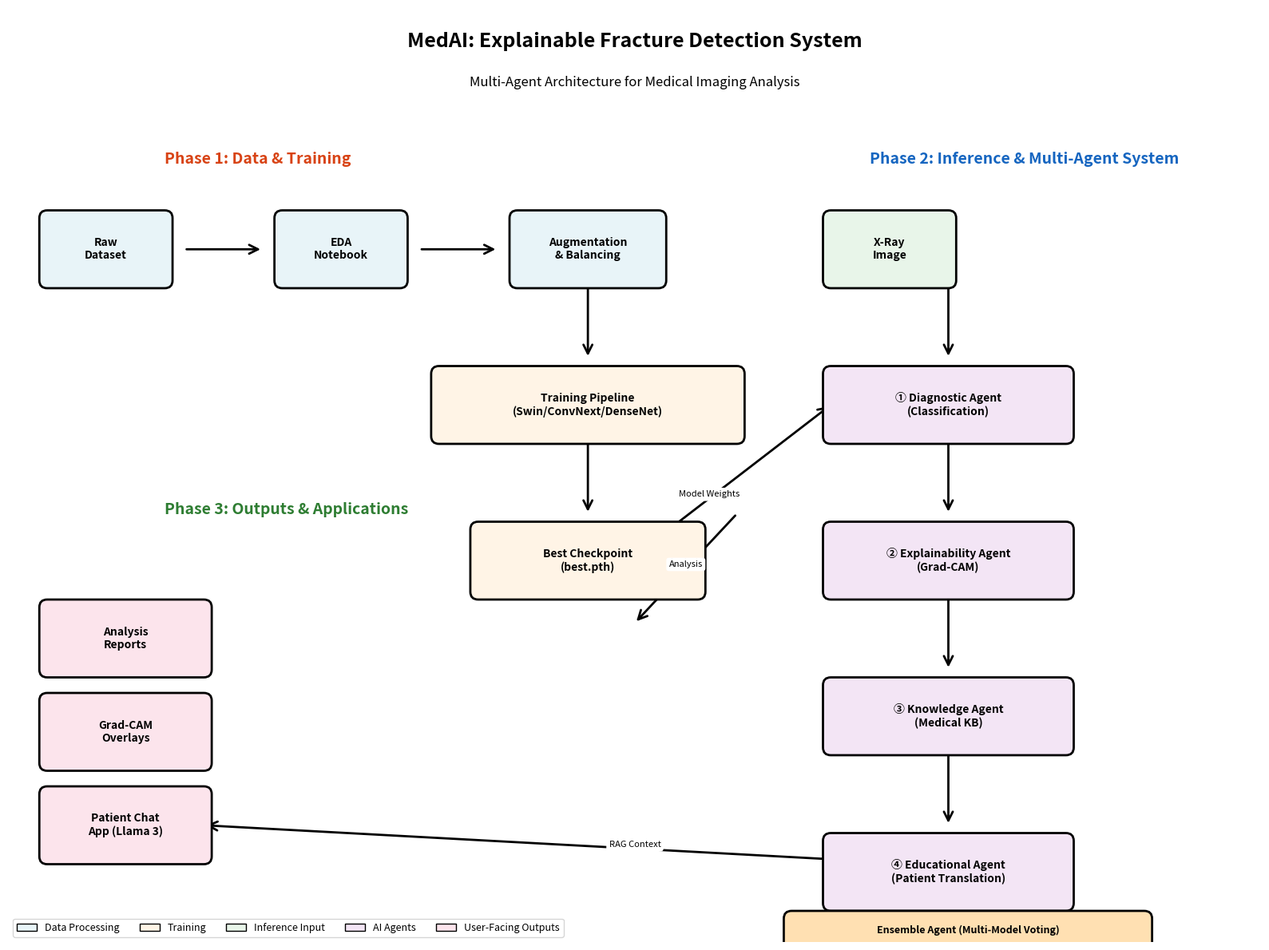

Python code for this plot: (Note: this script raises an exception after producing the figure.)
import matplotlib.pyplot as plt
import matplotlib.patches as mpatches
from matplotlib.patches import FancyBboxPatch, FancyArrowPatch
import numpy as np

# Set up the figure
fig, ax = plt.subplots(figsize=(16, 12))
ax.set_xlim(0, 16)
ax.set_ylim(0, 12)
ax.axis('off')

# Define colors
color_data = '#E8F4F8'
color_training = '#FFF4E6'
color_inference = '#E8F5E9'
color_agents = '#F3E5F5'
color_output = '#FCE4EC'

# Helper function to create boxes
def create_box(ax, x, y, width, height, text, color, fontsize=10, style='round'):
    box = FancyBboxPatch((x, y), width, height,
                         boxstyle=f"{style},pad=0.1",
                         edgecolor='black', facecolor=color,
                         linewidth=2, zorder=2)
    ax.add_patch(box)
    ax.text(x + width/2, y + height/2, text,
           ha='center', va='center', fontsize=fontsize,
           weight='bold', zorder=3)
    return box

# Helper function to create arrows
def create_arrow(ax, x1, y1, x2, y2, label='', style='->'):
    arrow = FancyArrowPatch((x1, y1), (x2, y2),
                           arrowstyle=style, color='black',
                           linewidth=2, zorder=1,
                           mutation_scale=20)
    ax.add_patch(arrow)
    if label:
        mid_x, mid_y = (x1 + x2) / 2, (y1 + y2) / 2
        ax.text(mid_x, mid_y, label, fontsize=8,
               ha='center', va='bottom',
               bbox=dict(boxstyle='round,pad=0.3', facecolor='white', edgecolor='none'))

# Title
ax.text(8, 11.5, 'MedAI: Explainable Fracture Detection System',
       ha='center', fontsize=18, weight='bold')
ax.text(8, 11, 'Multi-Agent Architecture for Medical Imaging Analysis',
       ha='center', fontsize=12, style='italic')

# ============= PHASE 1: DATA & TRAINING =============
ax.text(2, 10, 'Phase 1: Data & Training', fontsize=14, weight='bold', color='#D84315')

# Data Input
create_box(ax, 0.5, 8.5, 1.5, 0.8, 'Raw\nDataset', color_data)
create_arrow(ax, 2.25, 8.9, 3.25, 8.9)

# EDA
create_box(ax, 3.5, 8.5, 1.5, 0.8, 'EDA\nNotebook', color_data)
create_arrow(ax, 5.25, 8.9, 6.25, 8.9)

# Preprocessing
create_box(ax, 6.5, 8.5, 1.8, 0.8, 'Augmentation\n& Balancing', color_data)

# Training Pipeline
create_arrow(ax, 7.4, 8.5, 7.4, 7.5)
create_box(ax, 5.5, 6.5, 3.8, 0.8, 'Training Pipeline\n(Swin/ConvNext/DenseNet)', color_training)

# Checkpoints
create_arrow(ax, 7.4, 6.5, 7.4, 5.5)
create_box(ax, 6, 4.5, 2.8, 0.8, 'Best Checkpoint\n(best.pth)', color_training)

# ============= PHASE 2: INFERENCE & AGENTS =============
ax.text(11, 10, 'Phase 2: Inference & Multi-Agent System', fontsize=14, weight='bold', color='#1565C0')

# Input Image
create_box(ax, 10.5, 8.5, 1.5, 0.8, 'X-Ray\nImage', color_inference)
create_arrow(ax, 12, 8.5, 12, 7.5)

# Agent 1: Diagnostic
create_box(ax, 10.5, 6.5, 3, 0.8, '① Diagnostic Agent\n(Classification)', color_agents)
create_arrow(ax, 12, 6.5, 12, 5.5)

# Agent 2: Explainability
create_box(ax, 10.5, 4.5, 3, 0.8, '② Explainability Agent\n(Grad-CAM)', color_agents)
create_arrow(ax, 12, 4.5, 12, 3.5)

# Agent 3: Knowledge
create_box(ax, 10.5, 2.5, 3, 0.8, '③ Knowledge Agent\n(Medical KB)', color_agents)

# Agent 4: Educational
create_arrow(ax, 12, 2.5, 12, 1.5)
create_box(ax, 10.5, 0.5, 3, 0.8, '④ Educational Agent\n(Patient Translation)', color_agents)

# ============= PHASE 3: OUTPUTS =============
ax.text(2, 5.5, 'Phase 3: Outputs & Applications', fontsize=14, weight='bold', color='#2E7D32')

# Analysis Output
create_box(ax, 0.5, 3.5, 2, 0.8, 'Analysis\nReports', color_output)

# Grad-CAM Visualizations
create_box(ax, 0.5, 2.3, 2, 0.8, 'Grad-CAM\nOverlays', color_output)

# Patient Chat
create_box(ax, 0.5, 1.1, 2, 0.8, 'Patient Chat\nApp (Llama 3)', color_output)

# Cross connections
create_arrow(ax, 7.4, 4.5, 10.5, 6.9, label='Model Weights')
create_arrow(ax, 9.3, 5.5, 8, 4.1, label='Analysis', style='->')
create_arrow(ax, 13.5, 0.9, 2.5, 1.5, label='RAG Context', style='->')

# ============= ENSEMBLE BOX =============
create_box(ax, 10, 0, 4.5, 0.3, 'Ensemble Agent (Multi-Model Voting)', '#FFE0B2', fontsize=9)

# ============= LEGEND =============
legend_y = 0.2
legend_elements = [
    mpatches.Patch(facecolor=color_data, edgecolor='black', label='Data Processing'),
    mpatches.Patch(facecolor=color_training, edgecolor='black', label='Training'),
    mpatches.Patch(facecolor=color_inference, edgecolor='black', label='Inference Input'),
    mpatches.Patch(facecolor=color_agents, edgecolor='black', label='AI Agents'),
    mpatches.Patch(facecolor=color_output, edgecolor='black', label='User-Facing Outputs')
]
ax.legend(handles=legend_elements, loc='lower left', ncol=5, fontsize=9, frameon=True)

# Save
plt.tight_layout()
plt.savefig('diagram/workflow_diagram.png', dpi=300, bbox_inches='tight', facecolor='white')
print("✅ Workflow diagram saved to: diagram/workflow_diagram.png")
plt.close()
